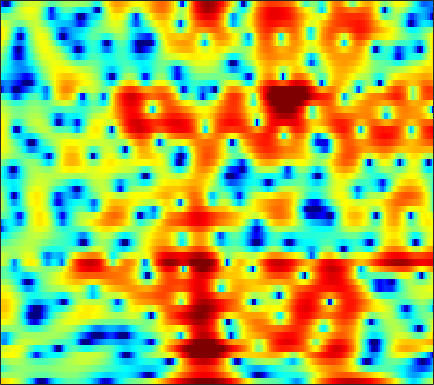

The table this chart was drawn from, first rows:
5.1413, 4.9838, 4.7201, 4.3946, 4.1018, 3.645, 3.102, 2.6201, 1.89, 1.0363, 0.022936, -0.84521, -2.2047, -3.8327, -5.2878, -7.6346, -10.728, -13.89, -19.724, -20.328, -14.762, -11.78, -9.0122, -7.0531
0.3595, 0.5234, 0.7093, 0.8461, 0.9149, 0.9531, 0.9325, 0.8799, 0.7582, 0.5879, 0.3737, 0.1933, -0.06076, -0.3174, -0.5011, -0.7233, -0.9035, -1.004, -1.084, -1.097, -1.047, -0.972, -0.8369, -0.6688
-3.327, -2.529, -1.667, -1.001, -0.6082, -0.2, 0.09016, 0.2411, 0.3681, 0.4212, 0.4162, 0.3876, 0.3166, 0.2279, 0.1585, 0.06922, -0.005809, -0.05192, -0.08465, -0.0869, -0.05856, -0.0188, 0.0572, 0.1553
-0.4461, 0.02642, 0.5662, 0.9839, 1.215, 1.412, 1.476, 1.447, 1.309, 1.07, 0.7334, 0.4315, -0.01676, -0.4844, -0.8207, -1.222, -1.528, -1.675, -1.759, -1.725, -1.607, -1.469, -1.254, -1.005
2.631, 3.003, 3.401, 3.68, 3.804, 3.83, 3.682, 3.449, 2.953, 2.223, 1.212, 0.2234, -1.455, -3.656, -5.716, -8.878, -11.08, -10.56, -8.337, -6.374, -5.044, -4.405, -3.968, -3.846
1.797, 2.094, 2.475, 2.835, 3.095, 3.382, 3.547, 3.577, 3.433, 3.071, 2.453, 1.817, 0.7267, -0.5935, -1.643, -2.874, -3.583, -3.646, -3.315, -2.933, -2.821, -3.027, -3.81, -5.313
-6.495, -7.593, -7.444, -5.526, -3.837, -1.87, -0.357, 0.5074, 1.336, 1.864, 2.127, 2.199, 2.16, 2.028, 1.889, 1.68, 1.495, 1.363, 1.185, 0.9742, 0.7233, 0.4857, 0.09749, -0.3548
-5.715, -6.54, -6.631, -5.469, -4.266, -2.741, -1.5, -0.7582, -0.02327, 0.4584, 0.7543, 0.8884, 0.9671, 0.9749, 0.9514, 0.9152, 0.8906, 0.8845, 0.9105, 0.944, 0.9769, 0.9916, 1.006, 0.9974
0.6067, 0.5217, 0.4367, 0.4117, 0.4195, 0.4247, 0.3912, 0.2924, 0.07906, -0.2482, -0.6841, -1.064, -1.607, -2.102, -2.403, -2.628, -2.623, -2.466, -2.104, -1.596, -1.007, -0.5724, -0.01101, 0.4902
3.494, 3.493, 3.376, 3.122, 2.834, 2.322, 1.641, 0.9924, -0.06735, -1.377, -2.968, -4.391, -6.591, -9.126, -11.12, -12.93, -12.56, -11.13, -8.86, -6.777, -4.959, -3.757, -2.332, -1.127
4.919, 4.946, 4.801, 4.456, 4.054, 3.309, 2.326, 1.401, -0.1013, -1.946, -4.211, -6.223, -9.408, -13.25, -16.33, -19.58, -19.55, -17.92, -14.89, -11.73, -8.957, -7.187, -5.168, -3.506
5.683, 5.685, 5.511, 5.139, 4.726, 3.986, 3.029, 2.162, 0.7915, -0.8545, -2.775, -4.408, -6.901, -9.747, -12.2, -16.25, -21.42, -21.94, -16.97, -12.73, -9.669, -7.921, -6.172, -4.964
5.422, 5.414, 5.25, 4.904, 4.54, 3.906, 3.119, 2.434, 1.4, 0.2577, -0.9722, -1.933, -3.204, -4.431, -5.266, -6.168, -6.685, -6.787, -6.548, -6.013, -5.39, -4.984, -4.562, -4.487
4.369, 4.362, 4.203, 3.873, 3.519, 2.918, 2.167, 1.528, 0.6218, -0.3255, -1.252, -1.872, -2.568, -3.085, -3.309, -3.412, -3.324, -3.192, -2.907, -2.583, -2.268, -2.085, -1.963, -1.994
2.96, 2.937, 2.742, 2.364, 1.944, 1.219, 0.2736, -0.5749, -1.9, -3.413, -5.006, -6.107, -7.052, -6.996, -6.399, -5.248, -4.034, -3.183, -2.181, -1.332, -0.6172, -0.1773, 0.2759, 0.6284
0.9897, 0.9678, 0.7792, 0.3985, -0.01743, -0.774, -1.765, -2.711, -4.33, -6.544, -9.741, -13.43, -22.07, -17.25, -12.02, -7.903, -5.232, -3.733, -2.184, -1.008, -0.08414, 0.4903, 1.154, 1.698
-1.112, -0.9986, -1.09, -1.426, -1.786, -2.376, -2.99, -3.448, -4.032, -4.607, -5.168, -5.471, -5.557, -5.113, -4.506, -3.508, -2.472, -1.76, -0.9678, -0.3048, 0.2379, 0.5829, 1.014, 1.434
-1.067, -0.871, -1.191, -2.207, -3.298, -5.045, -6.187, -5.964, -4.589, -3.025, -1.695, -0.9154, -0.1166, 0.4745, 0.7687, 1.009, 1.098, 1.042, 0.8198, 0.5188, 0.2375, 0.0891, 0.04091, 0.1421
2.277, 2.129, 1.377, -0.09571, -1.808, -5.05, -8.123, -6.962, -3.206, -0.2667, 1.758, 2.8, 3.705, 4.136, 4.182, 3.899, 3.142, 2.233, 0.5134, -1.962, -5.058, -6.917, -6.752, -5.002
2.056, 1.946, 1.662, 1.286, 0.9708, 0.6375, 0.5413, 0.6923, 1.149, 1.763, 2.365, 2.721, 3.015, 3.031, 2.857, 2.311, 1.34, 0.3162, -1.539, -4.028, -6.931, -8.547, -8.575, -7.16
0.3775, 0.4516, 0.5458, 0.6163, 0.6765, 0.7865, 0.9473, 1.094, 1.329, 1.577, 1.795, 1.912, 1.977, 1.914, 1.759, 1.394, 0.8663, 0.3548, -0.4381, -1.265, -2.039, -2.49, -2.916, -3.115
-1.71, -1.495, -1.185, -0.8529, -0.5977, -0.2569, 0.08021, 0.3289, 0.6441, 0.9388, 1.192, 1.355, 1.51, 1.589, 1.583, 1.494, 1.316, 1.123, 0.8103, 0.4523, 0.06408, -0.2288, -0.5805, -0.9016
-4.788, -4.357, -3.667, -2.94, -2.426, -1.813, -1.271, -0.9003, -0.4274, 0.02036, 0.4628, 0.7829, 1.184, 1.524, 1.733, 1.933, 2.018, 2.019, 1.923, 1.722, 1.438, 1.166, 0.7643, 0.3165
-11.11, -8.772, -6.416, -4.852, -4.059, -3.343, -2.881, -2.608, -2.213, -1.665, -0.9276, -0.2928, 0.5957, 1.433, 1.985, 2.571, 2.97, 3.137, 3.183, 3.036, 2.709, 2.357, 1.729, 0.9677
-7.312, -6.074, -4.696, -3.933, -3.793, -4.139, -5.073, -6.111, -7.491, -7.403, -5.267, -3.259, -0.8376, 1.094, 2.228, 3.349, 4.099, 4.426, 4.578, 4.426, 3.963, 3.423, 2.435, 1.116
-0.514, -0.8627, -1.327, -1.954, -2.587, -3.815, -5.62, -7.539, -10.8, -11.66, -7.647, -4.606, -1.453, 0.848, 2.146, 3.403, 4.205, 4.543, 4.654, 4.403, 3.786, 3.1, 1.888, 0.3059
1.262, 0.5747, -0.4319, -1.485, -2.259, -3.202, -3.921, -4.216, -4.168, -3.546, -2.412, -1.349, 0.1282, 1.487, 2.335, 3.224, 3.756, 3.922, 3.827, 3.361, 2.55, 1.71, 0.313, -1.322
1.813, 0.8018, -0.8055, -2.731, -4.351, -6.381, -7.367, -6.879, -5.151, -3.132, -1.264, -0.004156, 1.443, 2.618, 3.32, 3.982, 4.323, 4.349, 4.068, 3.403, 2.327, 1.201, -0.7637, -3.362
1.311, 0.2342, -1.579, -4.03, -6.505, -11.14, -15.41, -12.22, -7.173, -3.717, -1.247, 0.2039, 1.737, 2.899, 3.56, 4.146, 4.437, 4.449, 4.175, 3.559, 2.554, 1.526, -0.2758, -2.656
-0.2395, -0.9093, -1.926, -2.993, -3.764, -4.523, -4.737, -4.435, -3.537, -2.321, -1.02, -0.09168, 1.007, 1.921, 2.463, 2.993, 3.294, 3.364, 3.254, 2.907, 2.324, 1.758, 0.8407, -0.2004
-1.843, -2.305, -3.001, -3.684, -4.096, -4.418, -4.349, -4.051, -3.363, -2.454, -1.446, -0.7037, 0.2164, 1.007, 1.493, 2.005, 2.334, 2.469, 2.51, 2.407, 2.184, 1.945, 1.566, 1.143
-3.044, -3.691, -4.877, -6.376, -7.525, -8.629, -8.5, -7.554, -5.785, -4.013, -2.468, -1.483, -0.3823, 0.4713, 0.9717, 1.458, 1.769, 1.903, 1.97, 1.947, 1.873, 1.799, 1.706, 1.639
-2.54, -3.298, -4.952, -7.625, -10.78, -18.32, -17.8, -11.8, -7.22, -4.356, -2.419, -1.339, -0.266, 0.4741, 0.8579, 1.16, 1.266, 1.227, 1.058, 0.799, 0.5399, 0.4069, 0.4253, 0.6855
0.08985, -0.2661, -1.012, -1.98, -2.726, -3.438, -3.551, -3.202, -2.392, -1.514, -0.75, -0.2937, 0.128, 0.3809, 0.4472, 0.3808, 0.1112, -0.2584, -1.012, -2.116, -3.572, -4.666, -5.405, -4.342
2.335, 2.195, 1.869, 1.436, 1.087, 0.6386, 0.2434, 0.006342, -0.2732, -0.5495, -0.8383, -1.093, -1.443, -1.78, -2.003, -2.254, -2.548, -2.865, -3.617, -4.951, -7.353, -10.27, -14.95, -10.65
3.412, 3.228, 2.837, 2.33, 1.884, 1.22, 0.5142, -0.06782, -0.9361, -1.934, -3.153, -4.228, -5.832, -7.411, -8.113, -7.935, -6.841, -5.942, -5.001, -4.471, -4.171, -3.993, -3.525, -2.577
3.924, 3.577, 2.945, 2.134, 1.438, 0.4335, -0.6049, -1.394, -2.442, -3.581, -5.039, -6.518, -9.479, -14.77, -21.84, -16.2, -9.925, -7.148, -4.675, -3.044, -1.886, -1.21, -0.4597, 0.221
4.259, 3.719, 2.708, 1.313, 0.03144, -1.911, -3.851, -4.912, -5.424, -5.26, -4.969, -4.922, -5.072, -5.263, -5.161, -4.521, -3.369, -2.425, -1.255, -0.312, 0.3726, 0.7578, 1.104, 1.306
4.595, 4.009, 2.771, 0.9488, -0.9815, -4.67, -11.15, -23.65, -13.54, -7.253, -4.221, -2.801, -1.502, -0.6003, -0.08072, 0.5284, 1.081, 1.42, 1.753, 1.924, 1.883, 1.682, 1.214, 0.5271
4.116, 3.696, 2.817, 1.646, 0.5878, -0.9328, -2.344, -2.966, -2.955, -2.207, -1.188, -0.4629, 0.3999, 1.097, 1.497, 1.895, 2.135, 2.215, 2.156, 1.86, 1.297, 0.6263, -0.6885, -2.623
3.132, 2.844, 2.335, 1.704, 1.222, 0.593, 0.1171, -0.1157, -0.2338, -0.1346, 0.1302, 0.3872, 0.731, 1.044, 1.253, 1.443, 1.495, 1.444, 1.244, 0.8487, 0.2297, -0.402, -1.533, -3.067
2.312, 1.974, 1.506, 0.994, 0.6128, 0.1596, -0.1789, -0.3589, -0.4578, -0.3942, -0.2232, -0.03002, 0.2361, 0.4755, 0.6162, 0.7333, 0.7533, 0.6839, 0.4916, 0.2283, -0.1263, -0.4071, -0.7847, -1.192
1.271, 0.7755, 0.07119, -0.6369, -1.189, -1.863, -2.428, -2.647, -2.62, -2.299, -1.804, -1.406, -0.8635, -0.4082, -0.1818, -0.02504, -0.02778, -0.1452, -0.4343, -0.7712, -0.9913, -0.9943, -0.7176, -0.1431
-1.876, -2.321, -2.977, -3.92, -4.969, -6.949, -9.187, -10.13, -9.33, -7.372, -5.516, -4.431, -3.295, -2.417, -1.895, -1.467, -1.437, -1.72, -2.615, -4.338, -6.505, -7.235, -5.044, -1.694
-13.3, -9.979, -7.933, -7.822, -8.723, -11.17, -15.44, -18.38, -16.17, -12.85, -11.04, -10.18, -9.278, -8.059, -6.907, -5.396, -4.374, -4.058, -4.37, -5.633, -7.631, -8.248, -5.515, -1.634
-8.161, -7.941, -7.561, -7.61, -7.992, -8.857, -9.891, -10.63, -11.59, -12.78, -14.88, -17.82, -27.4, -20.92, -14.55, -9.804, -6.867, -5.351, -3.956, -2.919, -2.039, -1.269, -0.0584, 1.347
-3.631, -4.171, -4.842, -5.476, -5.974, -6.735, -7.511, -8.156, -9.063, -10.05, -11.06, -11.79, -12.13, -11.24, -9.833, -7.668, -5.61, -4.256, -2.697, -1.382, -0.23, 0.555, 1.546, 2.463
-1.817, -2.411, -3.225, -4.052, -4.677, -5.47, -6.231, -6.724, -7.24, -7.553, -7.625, -7.502, -7.052, -6.271, -5.524, -4.373, -3.137, -2.227, -1.078, -0.03759, 0.8952, 1.506, 2.231, 2.837
-0.7511, -1.396, -2.378, -3.499, -4.393, -5.574, -6.639, -7.247, -7.66, -7.584, -7.064, -6.42, -5.427, -4.319, -3.469, -2.343, -1.255, -0.4889, 0.438, 1.246, 1.923, 2.347, 2.783, 3.085
0.4179, -0.3479, -1.624, -3.266, -4.744, -7.107, -9.881, -12.03, -13.51, -12, -9.359, -7.481, -5.316, -3.507, -2.318, -0.9351, 0.2301, 0.9781, 1.812, 2.456, 2.907, 3.136, 3.279, 3.254
1.906, 1.09, -0.3377, -2.176, -3.881, -6.692, -10.34, -13.66, -16.49, -13.48, -9.637, -7.292, -4.741, -2.648, -1.328, 0.1687, 1.362, 2.076, 2.79, 3.251, 3.468, 3.462, 3.262, 2.838
3.507, 2.724, 1.395, -0.2267, -1.634, -3.674, -5.716, -7.042, -8.144, -8.118, -6.997, -5.688, -3.719, -1.799, -0.507, 0.9434, 2.068, 2.697, 3.254, 3.495, 3.423, 3.156, 2.523, 1.565
4.803, 4.078, 2.872, 1.369, 0.022, -2.149, -4.907, -7.544, -12.25, -15.55, -10.77, -7.309, -3.842, -1.334, 0.1108, 1.558, 2.573, 3.067, 3.417, 3.407, 3.046, 2.562, 1.569, 0.1513
4.626, 4.053, 3.127, 1.979, 0.957, -0.6593, -2.629, -4.312, -6.539, -7.404, -5.96, -4.2, -1.978, -0.1777, 0.8518, 1.858, 2.475, 2.697, 2.688, 2.367, 1.755, 1.122, 0.06902, -1.233
2.872, 2.551, 2.094, 1.575, 1.156, 0.5762, 0.02149, -0.3416, -0.6518, -0.641, -0.2881, 0.1389, 0.8094, 1.425, 1.791, 2.09, 2.103, 1.925, 1.406, 0.594, -0.4527, -1.367, -2.584, -3.638
-0.04167, -0.05476, -0.01729, 0.1136, 0.2636, 0.5135, 0.8102, 1.049, 1.396, 1.749, 2.113, 2.381, 2.681, 2.866, 2.908, 2.77, 2.364, 1.844, 0.8196, -0.6868, -2.764, -4.758, -7.912, -10.26
-4.857, -4.781, -4.566, -3.848, -2.992, -1.66, -0.3831, 0.4753, 1.438, 2.193, 2.764, 3.09, 3.382, 3.533, 3.528, 3.341, 2.923, 2.407, 1.395, -0.08703, -2.239, -4.409, -8.166, -11.38
-10.15, -12.52, -18.17, -14.97, -9.983, -5.683, -2.915, -1.453, -0.06532, 0.8892, 1.529, 1.848, 2.16, 2.374, 2.477, 2.544, 2.486, 2.337, 1.963, 1.383, 0.6108, -0.01833, -0.7985, -1.262
